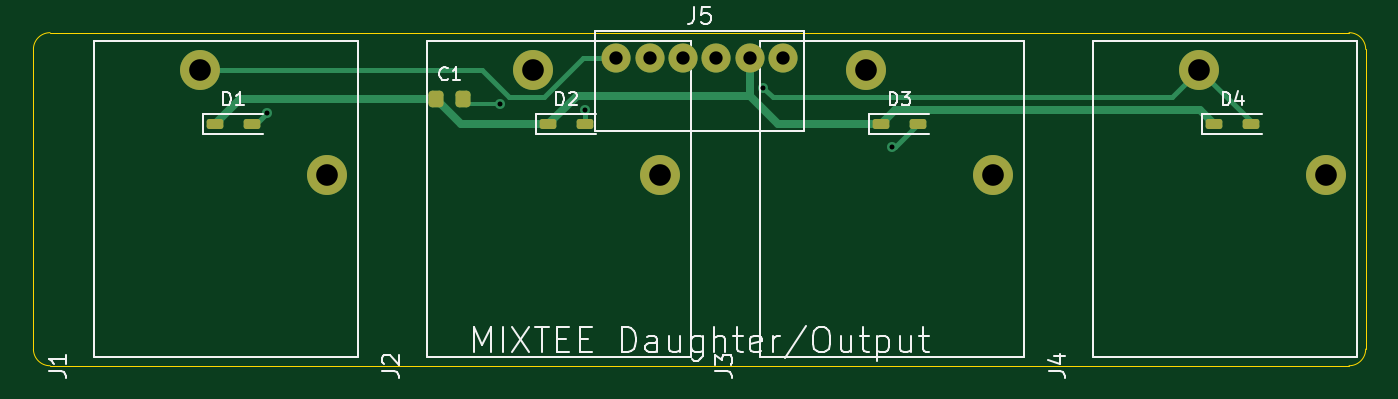
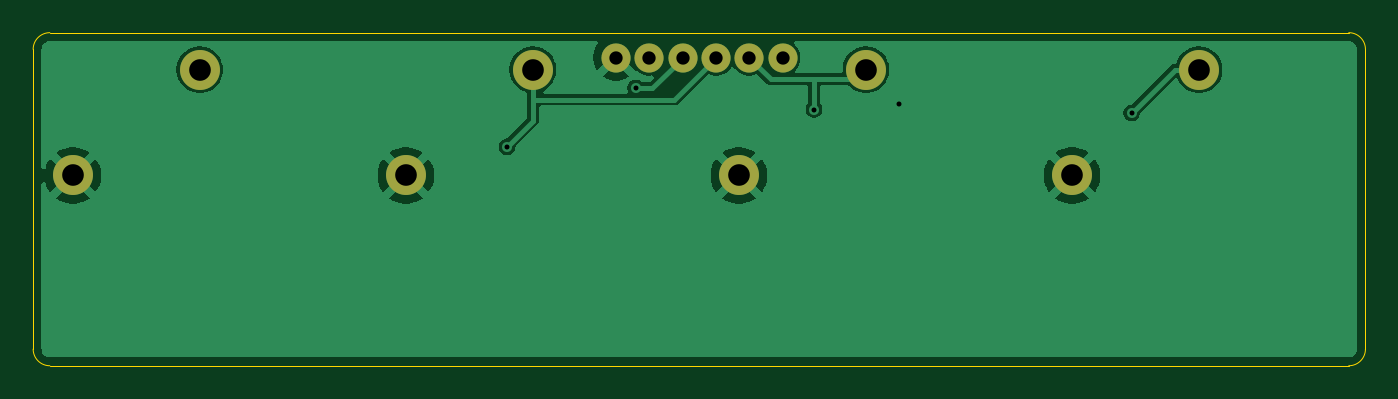
Circuit board: 8 layer files. Board 80.0 x 20.0 mm.
- bottom_copper: mixtee-daughter-output-B_Cu.gbl (26274 bytes)
- bottom_mask: mixtee-daughter-output-B_Mask.gbs (930 bytes)
- bottom_silk: mixtee-daughter-output-B_Silkscreen.gbo (940 bytes)
- outline: mixtee-daughter-output-Edge_Cuts.gm1 (916 bytes)
- top_copper: mixtee-daughter-output-F_Cu.gtl (4565 bytes)
- top_mask: mixtee-daughter-output-F_Mask.gts (2025 bytes)
- top_silk: mixtee-daughter-output-F_Silkscreen.gto (18655 bytes)
- drill: mixtee-daughter-output.drl (681 bytes)

=== bottom_copper: mixtee-daughter-output-B_Cu.gbl (26274 bytes, source omitted) ===
=== bottom_mask: mixtee-daughter-output-B_Mask.gbs ===
%TF.GenerationSoftware,KiCad,Pcbnew,9.0.7*%
%TF.CreationDate,2026-03-02T02:23:24+09:00*%
%TF.ProjectId,mixtee-daughter-output,6d697874-6565-42d6-9461-756768746572,rev?*%
%TF.SameCoordinates,Original*%
%TF.FileFunction,Soldermask,Bot*%
%TF.FilePolarity,Negative*%
%FSLAX46Y46*%
G04 Gerber Fmt 4.6, Leading zero omitted, Abs format (unit mm)*
G04 Created by KiCad (PCBNEW 9.0.7) date 2026-03-02 02:23:24*
%MOMM*%
%LPD*%
G01*
G04 APERTURE LIST*
%ADD10C,2.400000*%
%ADD11C,1.750000*%
G04 APERTURE END LIST*
D10*
%TO.C,J1*%
X17620000Y-8570000D03*
X10000000Y-2220000D03*
%TD*%
%TO.C,J4*%
X77620000Y-8570000D03*
X70000000Y-2220000D03*
%TD*%
D11*
%TO.C,J5*%
X35000000Y-1500000D03*
X37000000Y-1500000D03*
X39000000Y-1500000D03*
X41000000Y-1500000D03*
X43000000Y-1500000D03*
X45000000Y-1500000D03*
%TD*%
D10*
%TO.C,J3*%
X57620000Y-8570000D03*
X50000000Y-2220000D03*
%TD*%
%TO.C,J2*%
X37620000Y-8570000D03*
X30000000Y-2220000D03*
%TD*%
M02*

=== bottom_silk: mixtee-daughter-output-B_Silkscreen.gbo ===
%TF.GenerationSoftware,KiCad,Pcbnew,9.0.7*%
%TF.CreationDate,2026-03-02T02:23:24+09:00*%
%TF.ProjectId,mixtee-daughter-output,6d697874-6565-42d6-9461-756768746572,rev?*%
%TF.SameCoordinates,Original*%
%TF.FileFunction,Legend,Bot*%
%TF.FilePolarity,Positive*%
%FSLAX46Y46*%
G04 Gerber Fmt 4.6, Leading zero omitted, Abs format (unit mm)*
G04 Created by KiCad (PCBNEW 9.0.7) date 2026-03-02 02:23:24*
%MOMM*%
%LPD*%
G01*
G04 APERTURE LIST*
%ADD10C,2.400000*%
%ADD11C,1.750000*%
G04 APERTURE END LIST*
%LPC*%
D10*
%TO.C,J1*%
X17620000Y-8570000D03*
X10000000Y-2220000D03*
%TD*%
%TO.C,J4*%
X77620000Y-8570000D03*
X70000000Y-2220000D03*
%TD*%
D11*
%TO.C,J5*%
X35000000Y-1500000D03*
X37000000Y-1500000D03*
X39000000Y-1500000D03*
X41000000Y-1500000D03*
X43000000Y-1500000D03*
X45000000Y-1500000D03*
%TD*%
D10*
%TO.C,J3*%
X57620000Y-8570000D03*
X50000000Y-2220000D03*
%TD*%
%TO.C,J2*%
X37620000Y-8570000D03*
X30000000Y-2220000D03*
%TD*%
%LPD*%
M02*

=== outline: mixtee-daughter-output-Edge_Cuts.gm1 ===
%TF.GenerationSoftware,KiCad,Pcbnew,9.0.7*%
%TF.CreationDate,2026-03-02T02:23:24+09:00*%
%TF.ProjectId,mixtee-daughter-output,6d697874-6565-42d6-9461-756768746572,rev?*%
%TF.SameCoordinates,Original*%
%TF.FileFunction,Profile,NP*%
%FSLAX46Y46*%
G04 Gerber Fmt 4.6, Leading zero omitted, Abs format (unit mm)*
G04 Created by KiCad (PCBNEW 9.0.7) date 2026-03-02 02:23:24*
%MOMM*%
%LPD*%
G01*
G04 APERTURE LIST*
%TA.AperFunction,Profile*%
%ADD10C,0.050000*%
%TD*%
G04 APERTURE END LIST*
D10*
X79000000Y-20000000D02*
X1000000Y-20000000D01*
X1000000Y-20000000D02*
G75*
G02*
X0Y-19000000I23J1000023D01*
G01*
X0Y-1000000D02*
G75*
G02*
X1000000Y0I1000023J-23D01*
G01*
X80000000Y-1000000D02*
X80000000Y-19000000D01*
X80000000Y-19000000D02*
G75*
G02*
X79000000Y-20000000I-1000000J0D01*
G01*
X0Y-19000000D02*
X0Y-1000000D01*
X79000000Y0D02*
G75*
G02*
X80000000Y-1000000I0J-1000000D01*
G01*
X1000000Y0D02*
X79000000Y0D01*
M02*

=== top_copper: mixtee-daughter-output-F_Cu.gtl ===
%TF.GenerationSoftware,KiCad,Pcbnew,9.0.7*%
%TF.CreationDate,2026-03-02T02:23:24+09:00*%
%TF.ProjectId,mixtee-daughter-output,6d697874-6565-42d6-9461-756768746572,rev?*%
%TF.SameCoordinates,Original*%
%TF.FileFunction,Copper,L1,Top*%
%TF.FilePolarity,Positive*%
%FSLAX46Y46*%
G04 Gerber Fmt 4.6, Leading zero omitted, Abs format (unit mm)*
G04 Created by KiCad (PCBNEW 9.0.7) date 2026-03-02 02:23:24*
%MOMM*%
%LPD*%
G01*
G04 APERTURE LIST*
G04 Aperture macros list*
%AMRoundRect*
0 Rectangle with rounded corners*
0 $1 Rounding radius*
0 $2 $3 $4 $5 $6 $7 $8 $9 X,Y pos of 4 corners*
0 Add a 4 corners polygon primitive as box body*
4,1,4,$2,$3,$4,$5,$6,$7,$8,$9,$2,$3,0*
0 Add four circle primitives for the rounded corners*
1,1,$1+$1,$2,$3*
1,1,$1+$1,$4,$5*
1,1,$1+$1,$6,$7*
1,1,$1+$1,$8,$9*
0 Add four rect primitives between the rounded corners*
20,1,$1+$1,$2,$3,$4,$5,0*
20,1,$1+$1,$4,$5,$6,$7,0*
20,1,$1+$1,$6,$7,$8,$9,0*
20,1,$1+$1,$8,$9,$2,$3,0*%
G04 Aperture macros list end*
%TA.AperFunction,SMDPad,CuDef*%
%ADD10RoundRect,0.150000X-0.350000X-0.150000X0.350000X-0.150000X0.350000X0.150000X-0.350000X0.150000X0*%
%TD*%
%TA.AperFunction,ComponentPad*%
%ADD11C,2.400000*%
%TD*%
%TA.AperFunction,SMDPad,CuDef*%
%ADD12RoundRect,0.225000X-0.225000X-0.275000X0.225000X-0.275000X0.225000X0.275000X-0.225000X0.275000X0*%
%TD*%
%TA.AperFunction,ComponentPad*%
%ADD13C,1.750000*%
%TD*%
%TA.AperFunction,ViaPad*%
%ADD14C,0.600000*%
%TD*%
%TA.AperFunction,Conductor*%
%ADD15C,0.500000*%
%TD*%
%TA.AperFunction,Conductor*%
%ADD16C,0.300000*%
%TD*%
%TA.AperFunction,Conductor*%
%ADD17C,0.250000*%
%TD*%
G04 APERTURE END LIST*
D10*
%TO.P,D4,1*%
%TO.N,+5VA*%
X70900000Y-5500000D03*
%TO.P,D4,2*%
%TO.N,AIN4*%
X73100000Y-5500000D03*
%TD*%
%TO.P,D3,1*%
%TO.N,+5VA*%
X50900000Y-5500000D03*
%TO.P,D3,2*%
%TO.N,AIN3*%
X53100000Y-5500000D03*
%TD*%
D11*
%TO.P,J1,S*%
%TO.N,GND*%
X17620000Y-8570000D03*
%TO.P,J1,T*%
%TO.N,AIN1*%
X10000000Y-2220000D03*
%TD*%
D10*
%TO.P,D1,1*%
%TO.N,+5VA*%
X10900000Y-5500000D03*
%TO.P,D1,2*%
%TO.N,AIN1*%
X13100000Y-5500000D03*
%TD*%
D12*
%TO.P,C1,1*%
%TO.N,+5VA*%
X24200000Y-4000000D03*
%TO.P,C1,2*%
%TO.N,GND*%
X25800000Y-4000000D03*
%TD*%
D11*
%TO.P,J4,S*%
%TO.N,GND*%
X77620000Y-8570000D03*
%TO.P,J4,T*%
%TO.N,AIN4*%
X70000000Y-2220000D03*
%TD*%
D13*
%TO.P,J5,1*%
%TO.N,AIN1*%
X35000000Y-1500000D03*
%TO.P,J5,2*%
%TO.N,AIN2*%
X37000000Y-1500000D03*
%TO.P,J5,3*%
%TO.N,AIN3*%
X39000000Y-1500000D03*
%TO.P,J5,4*%
%TO.N,AIN4*%
X41000000Y-1500000D03*
%TO.P,J5,5*%
%TO.N,+5VA*%
X43000000Y-1500000D03*
%TO.P,J5,6*%
%TO.N,GND*%
X45000000Y-1500000D03*
%TD*%
D11*
%TO.P,J3,S*%
%TO.N,GND*%
X57620000Y-8570000D03*
%TO.P,J3,T*%
%TO.N,AIN3*%
X50000000Y-2220000D03*
%TD*%
%TO.P,J2,S*%
%TO.N,GND*%
X37620000Y-8570000D03*
%TO.P,J2,T*%
%TO.N,AIN2*%
X30000000Y-2220000D03*
%TD*%
D10*
%TO.P,D2,1*%
%TO.N,+5VA*%
X30900000Y-5500000D03*
%TO.P,D2,2*%
%TO.N,AIN2*%
X33100000Y-5500000D03*
%TD*%
D14*
%TO.N,AIN1*%
X14033800Y-4818000D03*
%TO.N,AIN2*%
X33114400Y-4618300D03*
%TO.N,AIN3*%
X51556200Y-6852900D03*
%TO.N,AIN4*%
X43829600Y-3312100D03*
%TO.N,GND*%
X27989000Y-4307400D03*
%TD*%
D15*
%TO.N,+5VA*%
X24200000Y-4000000D02*
X25700000Y-5500000D01*
X43000000Y-3787200D02*
X43000000Y-1500000D01*
X70067200Y-4667200D02*
X51732800Y-4667200D01*
X44712800Y-5500000D02*
X50900000Y-5500000D01*
X32612800Y-3787200D02*
X30900000Y-5500000D01*
X43000000Y-3787200D02*
X32612800Y-3787200D01*
X25700000Y-5500000D02*
X30900000Y-5500000D01*
X12400000Y-4000000D02*
X24200000Y-4000000D01*
X43000000Y-3787200D02*
X44712800Y-5500000D01*
X10900000Y-5500000D02*
X12400000Y-4000000D01*
X70900000Y-5500000D02*
X70067200Y-4667200D01*
X51732800Y-4667200D02*
X50900000Y-5500000D01*
D16*
%TO.N,AIN1*%
X28562400Y-3857600D02*
X26924800Y-2220000D01*
X35000000Y-1500000D02*
X33007300Y-1500000D01*
X30649700Y-3857600D02*
X28562400Y-3857600D01*
X14033800Y-4818000D02*
X13351800Y-5500000D01*
X13351800Y-5500000D02*
X13100000Y-5500000D01*
X26924800Y-2220000D02*
X10000000Y-2220000D01*
X33007300Y-1500000D02*
X30649700Y-3857600D01*
%TO.N,AIN2*%
X33100000Y-4632700D02*
X33100000Y-5500000D01*
X33114400Y-4618300D02*
X33100000Y-4632700D01*
%TO.N,AIN3*%
X51747100Y-6852900D02*
X51556200Y-6852900D01*
X53100000Y-5500000D02*
X51747100Y-6852900D01*
%TO.N,AIN4*%
X70000000Y-2220000D02*
X68350200Y-3869800D01*
X70000000Y-2220000D02*
X73100000Y-5320000D01*
X73100000Y-5320000D02*
X73100000Y-5500000D01*
X68350200Y-3869800D02*
X44387300Y-3869800D01*
X44387300Y-3869800D02*
X43829600Y-3312100D01*
D17*
%TO.N,GND*%
X26107400Y-4307400D02*
X25800000Y-4000000D01*
X27989000Y-4307400D02*
X26107400Y-4307400D01*
%TD*%
M02*

=== top_mask: mixtee-daughter-output-F_Mask.gts (2025 bytes, source withheld) ===
=== top_silk: mixtee-daughter-output-F_Silkscreen.gto (18655 bytes, source omitted) ===
=== drill: mixtee-daughter-output.drl ===
M48
; DRILL file {KiCad 9.0.7} date 2026-03-02T02:23:30+0900
; FORMAT={-:-/ absolute / metric / decimal}
; #@! TF.CreationDate,2026-03-02T02:23:30+09:00
; #@! TF.GenerationSoftware,Kicad,Pcbnew,9.0.7
; #@! TF.FileFunction,MixedPlating,1,2
FMAT,2
METRIC
; #@! TA.AperFunction,Plated,PTH,ViaDrill
T1C0.300
; #@! TA.AperFunction,Plated,PTH,ComponentDrill
T2C0.800
; #@! TA.AperFunction,Plated,PTH,ComponentDrill
T3C1.300
%
G90
G05
T1
X14.034Y-4.818
X27.989Y-4.307
X33.114Y-4.618
X43.83Y-3.312
X51.556Y-6.853
T2
X35.0Y-1.5
X37.0Y-1.5
X39.0Y-1.5
X41.0Y-1.5
X43.0Y-1.5
X45.0Y-1.5
T3
X10.0Y-2.22
X17.62Y-8.57
X30.0Y-2.22
X37.62Y-8.57
X50.0Y-2.22
X57.62Y-8.57
X70.0Y-2.22
X77.62Y-8.57
M30

